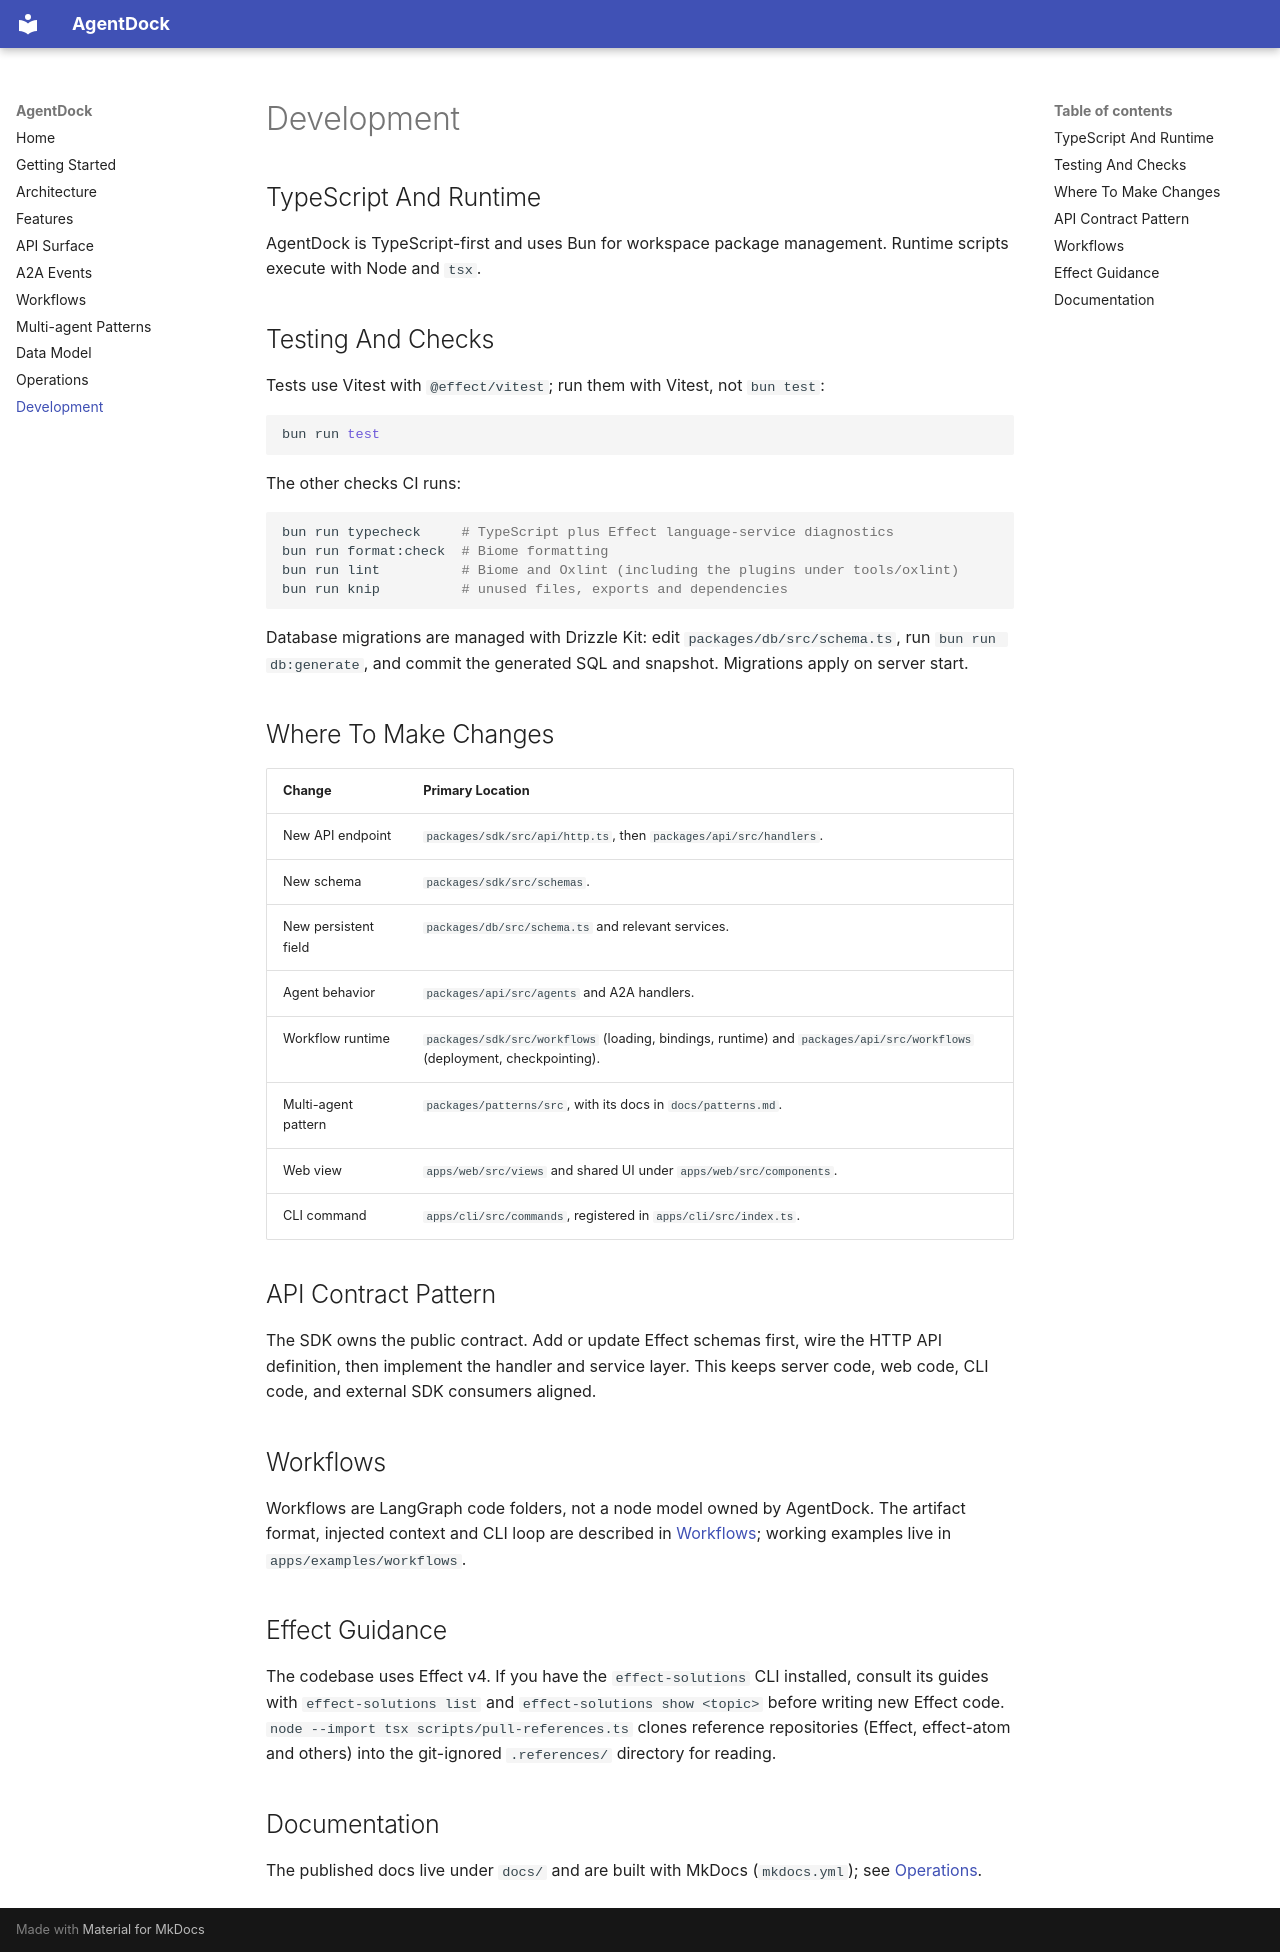

repository: awa-projekt/agentdock · page: development/index.html · generator: mkdocs

# Development

## TypeScript And Runtime

AgentDock is TypeScript-first and uses Bun for workspace package management. Runtime scripts execute with Node and `tsx`.

## Testing And Checks

Tests use Vitest with `@effect/vitest`; run them with Vitest, not `bun test`:

```bash
bun run test
```

The other checks CI runs:

```bash
bun run typecheck     # TypeScript plus Effect language-service diagnostics
bun run format:check  # Biome formatting
bun run lint          # Biome and Oxlint (including the plugins under tools/oxlint)
bun run knip          # unused files, exports and dependencies
```

Database migrations are managed with Drizzle Kit: edit `packages/db/src/schema.ts`, run `bun run db:generate`, and commit the generated SQL and snapshot. Migrations apply on server start.

## Where To Make Changes

| Change | Primary Location |
| --- | --- |
| New API endpoint | `packages/sdk/src/api/http.ts`, then `packages/api/src/handlers`. |
| New schema | `packages/sdk/src/schemas`. |
| New persistent field | `packages/db/src/schema.ts` and relevant services. |
| Agent behavior | `packages/api/src/agents` and A2A handlers. |
| Workflow runtime | `packages/sdk/src/workflows` (loading, bindings, runtime) and `packages/api/src/workflows` (deployment, checkpointing). |
| Multi-agent pattern | `packages/patterns/src`, with its docs in `docs/patterns.md`. |
| Web view | `apps/web/src/views` and shared UI under `apps/web/src/components`. |
| CLI command | `apps/cli/src/commands`, registered in `apps/cli/src/index.ts`. |

## API Contract Pattern

The SDK owns the public contract. Add or update Effect schemas first, wire the HTTP API definition, then implement the handler and service layer. This keeps server code, web code, CLI code, and external SDK consumers aligned.

## Workflows

Workflows are LangGraph code folders, not a node model owned by AgentDock. The artifact format, injected context and CLI loop are described in [Workflows](workflows.md); working examples live in `apps/examples/workflows`.

## Effect Guidance

The codebase uses Effect v4. If you have the `effect-solutions` CLI installed, consult its guides with `effect-solutions list` and `effect-solutions show <topic>` before writing new Effect code. `node --import tsx scripts/pull-references.ts` clones reference repositories (Effect, effect-atom and others) into the git-ignored `.references/` directory for reading.

## Documentation

The published docs live under `docs/` and are built with MkDocs (`mkdocs.yml`); see [Operations](operations.md#docs-deployment).
